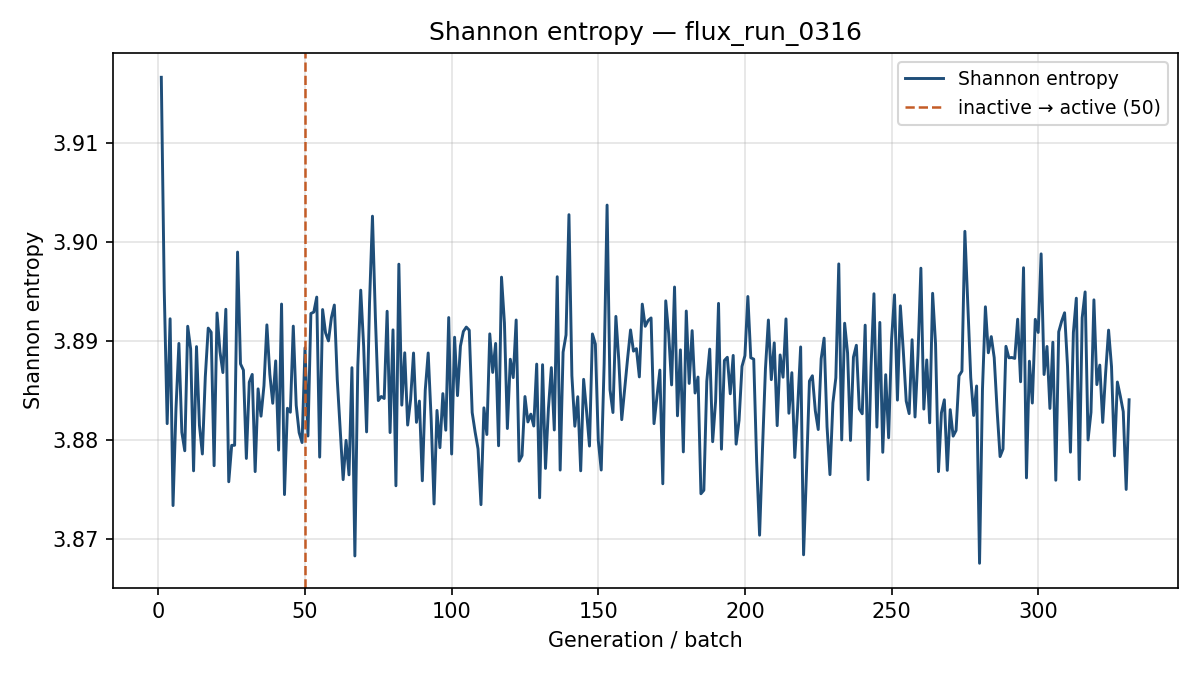

Source data for this figure (header and first rows):
generation, shannon_entropy, k_generation
1, 3.917, 0.8327
2, 3.895, 0.8015
3, 3.882, 0.7828
4, 3.892, 0.8154
5, 3.873, 0.7929
6, 3.883, 0.7723
7, 3.89, 0.7788
8, 3.881, 0.794
9, 3.879, 0.7757
10, 3.891, 0.7826
11, 3.889, 0.7917
12, 3.877, 0.7986
13, 3.889, 0.8017
14, 3.881, 0.7953
15, 3.879, 0.8074
16, 3.886, 0.7772
17, 3.891, 0.7776
18, 3.891, 0.7907
19, 3.877, 0.7966
20, 3.893, 0.7741
21, 3.889, 0.7957
22, 3.887, 0.7892
23, 3.893, 0.8093
24, 3.876, 0.8015
25, 3.879, 0.7861
26, 3.879, 0.8091
27, 3.899, 0.7954
28, 3.888, 0.795
29, 3.887, 0.8027
30, 3.878, 0.7972
31, 3.886, 0.7709
32, 3.887, 0.7762
33, 3.877, 0.8155
34, 3.885, 0.7968
35, 3.882, 0.7756
36, 3.885, 0.7745
37, 3.892, 0.787
38, 3.887, 0.8054
39, 3.884, 0.7876
40, 3.888, 0.7862
41, 3.879, 0.7942
42, 3.894, 0.7927
43, 3.874, 0.7965
44, 3.883, 0.8008
45, 3.883, 0.8042
46, 3.891, 0.7816
47, 3.883, 0.7854
48, 3.881, 0.8064
49, 3.88, 0.7788
50, 3.889, 0.7811
51, 3.88, 0.802
52, 3.893, 0.779
53, 3.893, 0.7776
54, 3.894, 0.8
55, 3.878, 0.7925
56, 3.893, 0.7769
57, 3.891, 0.7922
58, 3.89, 0.7766
59, 3.892, 0.8023
60, 3.894, 0.7986
... 271 more rows
